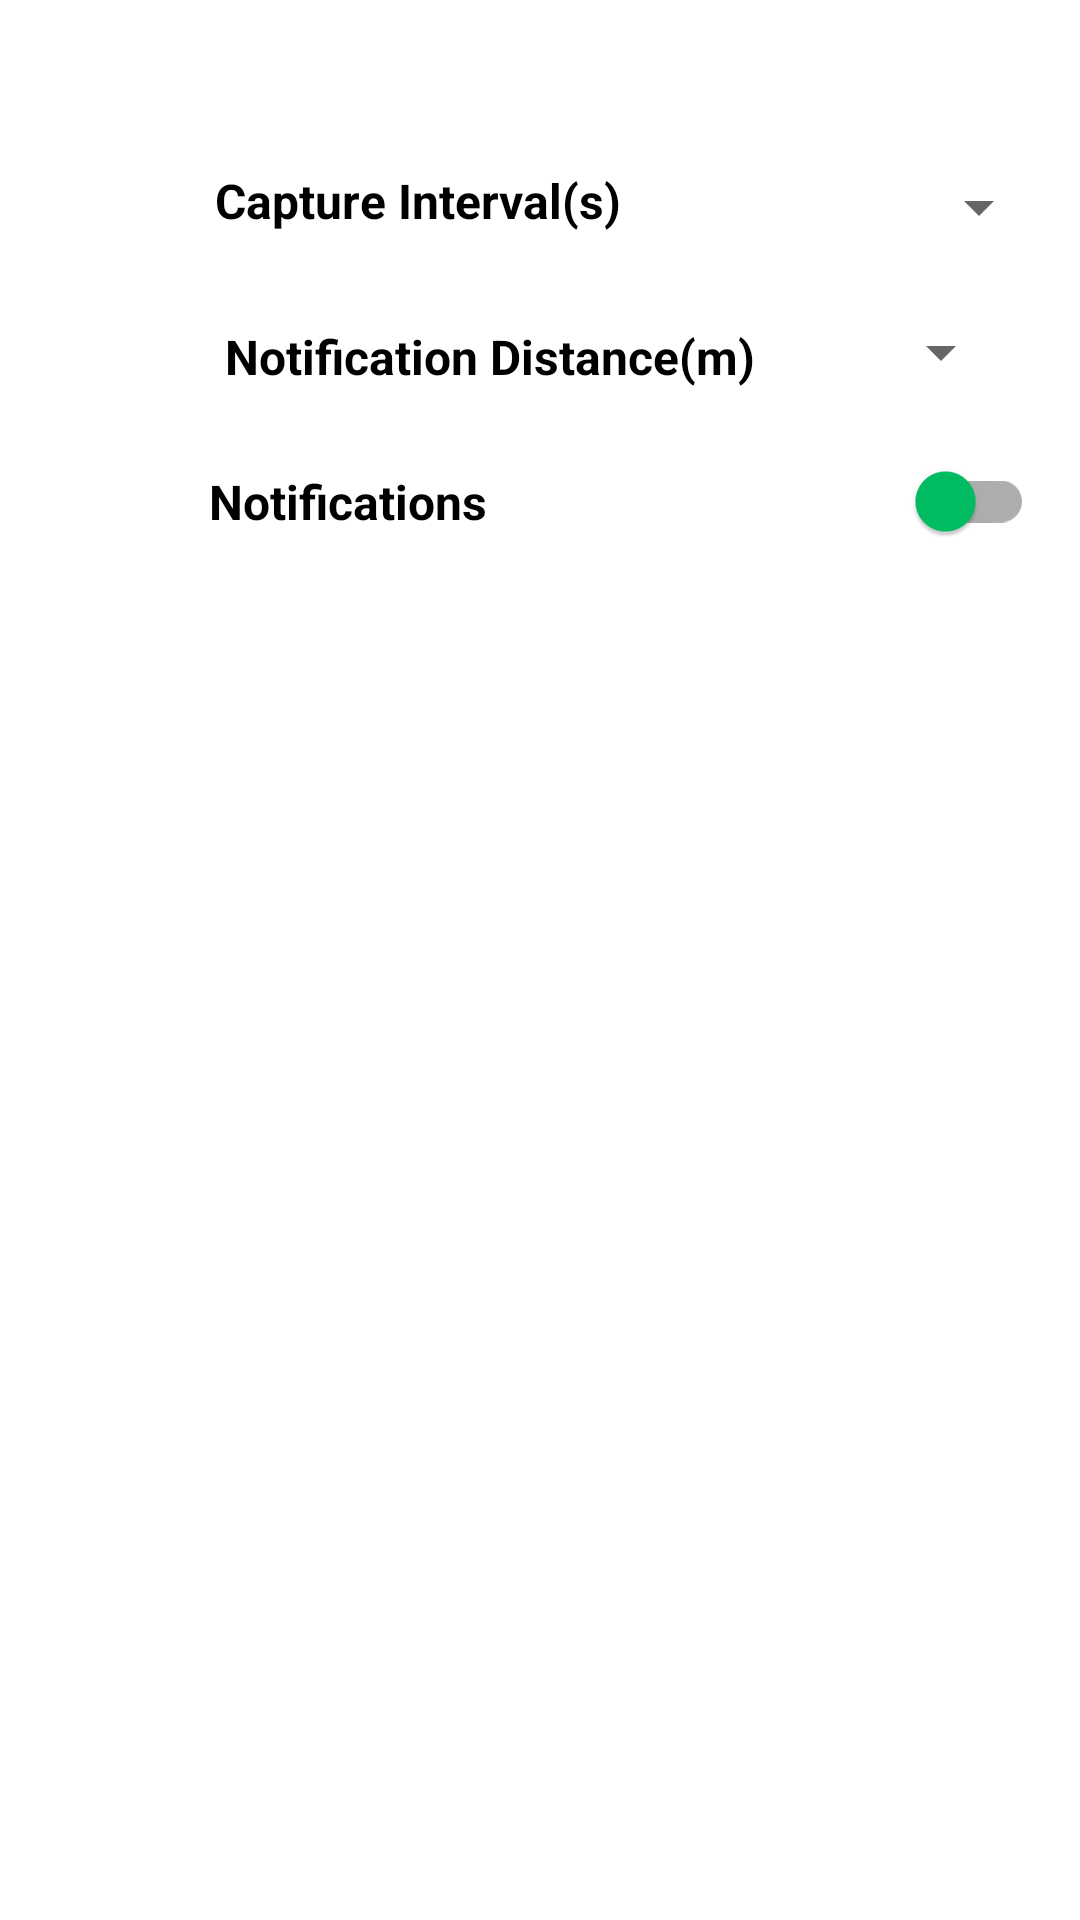

Write the Android layout XML for this screen, with the resource values it uses.
<!-- AndroidManifest.xml: application theme Theme.Fase1 -->
<!-- res/layout/activity_settings.xml -->
<?xml version="1.0" encoding="utf-8"?>
<androidx.constraintlayout.widget.ConstraintLayout xmlns:android="http://schemas.android.com/apk/res/android"
    xmlns:app="http://schemas.android.com/apk/res-auto"
    xmlns:tools="http://schemas.android.com/tools"
    android:layout_width="match_parent"
    android:layout_height="match_parent"
    tools:context=".SettingsActivity">


    <Spinner
        android:id="@+id/spinner3"
        android:layout_width="103dp"
        android:layout_height="34dp"
        android:spinnerMode="dropdown"
        app:layout_constraintBottom_toTopOf="@+id/switchMaterial"
        app:layout_constraintEnd_toEndOf="parent"
        app:layout_constraintHorizontal_bias="0.884"
        app:layout_constraintStart_toEndOf="@+id/imageView7"
        app:layout_constraintTop_toBottomOf="@+id/spinner"
        app:layout_constraintVertical_bias="0.562" />

    <com.google.android.material.switchmaterial.SwitchMaterial
        android:id="@+id/switchMaterial"
        android:layout_width="275dp"
        android:layout_height="43dp"
        android:layout_marginTop="16dp"
        android:text="@string/Settings_Switch"
        android:textSize="16sp"
        android:textStyle="bold"
        app:layout_constraintEnd_toEndOf="parent"
        app:layout_constraintHorizontal_bias="0.337"
        app:layout_constraintStart_toEndOf="@+id/imageView3"
        app:layout_constraintTop_toBottomOf="@+id/textView3"
        app:thumbTint="@color/logoGreen" />

    <ImageView
        android:id="@+id/imageView7"
        android:layout_width="33dp"
        android:layout_height="34dp"
        android:layout_marginStart="32dp"
        android:layout_marginTop="104dp"
        android:contentDescription="@string/Settings_contentDescription"
        app:layout_constraintStart_toStartOf="parent"
        app:layout_constraintTop_toTopOf="parent"
        app:srcCompat="@drawable/location" />

    <ImageView
        android:id="@+id/imageView2"
        android:layout_width="33dp"
        android:layout_height="34dp"
        android:layout_marginStart="32dp"
        android:layout_marginTop="52dp"
        android:contentDescription="@string/Settings_contentDescription"

        app:layout_constraintStart_toStartOf="parent"
        app:layout_constraintTop_toTopOf="parent"
        app:srcCompat="@drawable/location" />

    <ImageView
        android:id="@+id/imageView3"
        android:layout_width="30dp"
        android:layout_height="33dp"
        android:layout_marginStart="32dp"
        android:contentDescription="@string/Settings_contentDescriptionBell"
        app:layout_constraintBottom_toBottomOf="parent"
        app:layout_constraintStart_toStartOf="parent"
        app:layout_constraintTop_toBottomOf="@+id/imageView7"
        app:layout_constraintVertical_bias="0.028"
        app:srcCompat="@drawable/bell" />

    <Spinner
        android:id="@+id/spinner"
        android:layout_width="103dp"
        android:layout_height="34dp"
        android:layout_marginStart="165dp"
        android:layout_marginTop="52dp"
        android:spinnerMode="dropdown"
        app:layout_constraintEnd_toEndOf="parent"
        app:layout_constraintHorizontal_bias="0.638"
        app:layout_constraintStart_toEndOf="@+id/imageView2"
        app:layout_constraintTop_toTopOf="parent" />

    <TextView
        android:id="@+id/textView2"
        android:layout_width="189dp"
        android:layout_height="28dp"
        android:layout_marginStart="10dp"
        android:layout_marginTop="56dp"
        android:text="@string/Settings_captureInterval"
        android:textColor="@color/black"
        android:textSize="16sp"
        android:textStyle="bold"
        app:layout_constraintEnd_toStartOf="@+id/spinner"
        app:layout_constraintHorizontal_bias="0.206"
        app:layout_constraintStart_toEndOf="@+id/imageView2"
        app:layout_constraintTop_toTopOf="parent" />

    <TextView
        android:id="@+id/textView3"
        android:layout_width="wrap_content"
        android:layout_height="wrap_content"
        android:layout_marginStart="10dp"
        android:layout_marginTop="24dp"
        android:text="@string/Settings_notifDistance"
        android:textColor="@color/black"
        android:textSize="16sp"
        android:textStyle="bold"
        app:layout_constraintEnd_toStartOf="@+id/spinner3"
        app:layout_constraintHorizontal_bias="0.0"
        app:layout_constraintStart_toEndOf="@+id/imageView7"
        app:layout_constraintTop_toBottomOf="@+id/textView2" />

</androidx.constraintlayout.widget.ConstraintLayout>
<!-- resources referenced by this layout -->
<resources>
  <color name="black">#FF000000</color>
  <color name="logoGreen">#00BF63</color>
  <string name="Settings_Switch">Notifications</string>
  <string name="Settings_captureInterval">Capture Interval(s)</string>
  <string name="Settings_contentDescription">Location</string>
  <string name="Settings_contentDescriptionBell">Bell</string>
  <string name="Settings_notifDistance">Notification Distance(m)</string>
  <style name="Theme.Fase1" parent="Theme.MaterialComponents.DayNight.DarkActionBar">
          
          <item name="colorPrimary">@color/logoGreen</item>
          <item name="colorPrimaryVariant">@color/analogousGreen</item>
          <item name="colorOnPrimary">@color/white</item>
          
          <item name="colorSecondary">@color/analogousBlue</item>
          <item name="colorSecondaryVariant">@color/triadicBlue</item>
          <item name="colorOnSecondary">@color/black</item>
          
          <item name="android:statusBarColor">?attr/colorPrimary</item>
          
      </style>
  <color name="analogousGreen">#00BF03</color>
  <color name="white">#FFFFFFFF</color>
  <color name="analogousBlue">#00BCBF</color>
  <color name="triadicBlue">#005CBF</color>
</resources>
